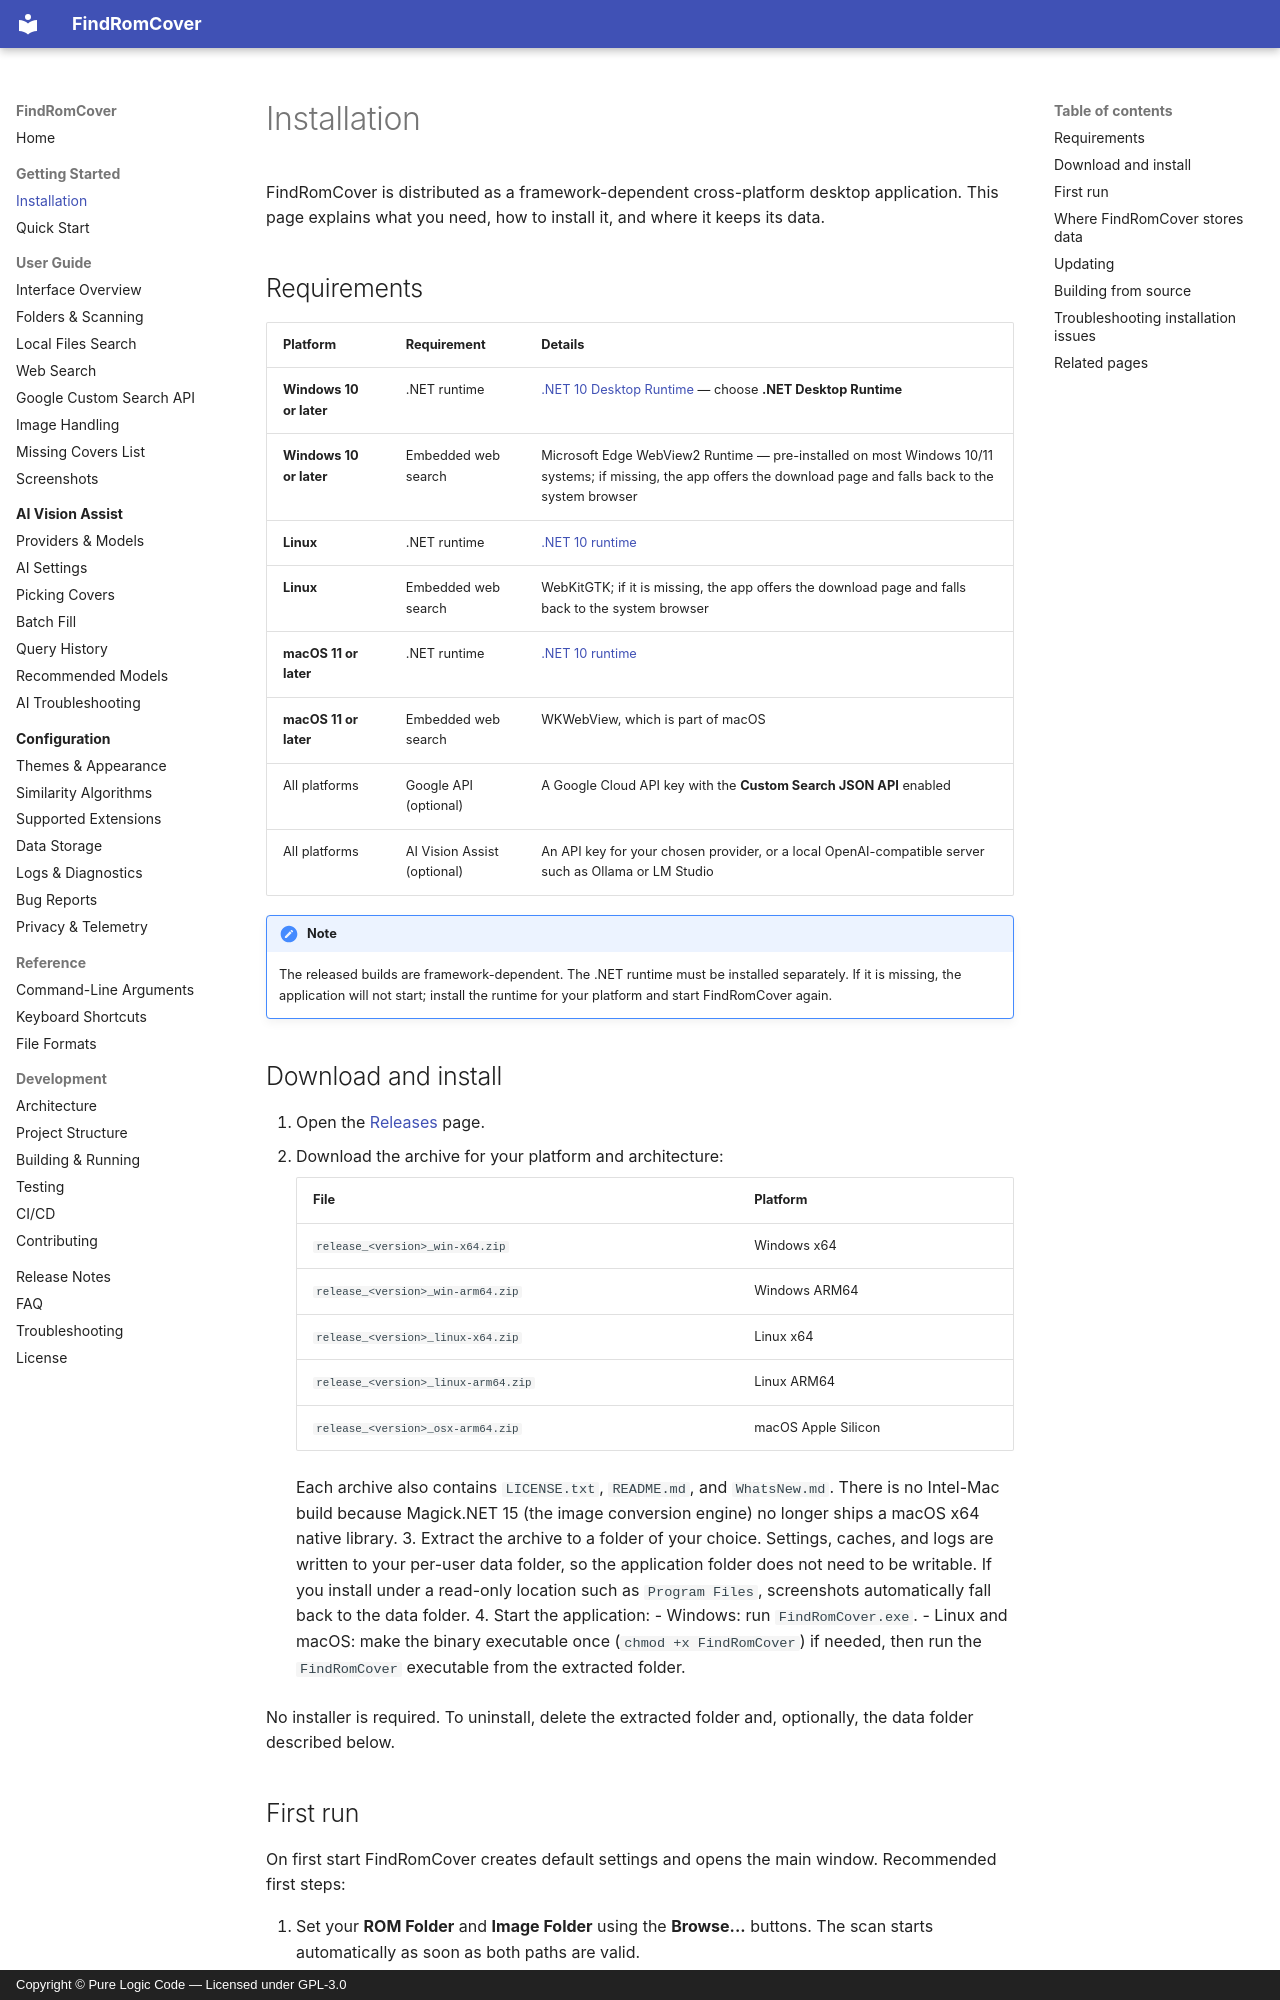

repository: purelogiccode/FindRomCover · page: getting-started/installation/index.html · generator: mkdocs · copyright: Copyright © Pure Logic Code — Licensed under GPL-3.0

# Installation

FindRomCover is distributed as a framework-dependent cross-platform desktop application. This page explains what you need, how to install it, and where it keeps its data.

## Requirements

| Platform | Requirement | Details |
|----------|-------------|---------|
| **Windows 10 or later** | .NET runtime | [.NET 10 Desktop Runtime](https://dotnet.microsoft.com/download/dotnet/10.0) — choose **.NET Desktop Runtime** |
| **Windows 10 or later** | Embedded web search | Microsoft Edge WebView2 Runtime — pre-installed on most Windows 10/11 systems; if missing, the app offers the download page and falls back to the system browser |
| **Linux** | .NET runtime | [.NET 10 runtime](https://dotnet.microsoft.com/download/dotnet/10.0) |
| **Linux** | Embedded web search | WebKitGTK; if it is missing, the app offers the download page and falls back to the system browser |
| **macOS 11 or later** | .NET runtime | [.NET 10 runtime](https://dotnet.microsoft.com/download/dotnet/10.0) |
| **macOS 11 or later** | Embedded web search | WKWebView, which is part of macOS |
| All platforms | Google API (optional) | A Google Cloud API key with the **Custom Search JSON API** enabled |
| All platforms | AI Vision Assist (optional) | An API key for your chosen provider, or a local OpenAI-compatible server such as Ollama or LM Studio |

!!! note
    The released builds are framework-dependent. The .NET runtime must be installed separately. If it is missing, the application will not start; install the runtime for your platform and start FindRomCover again.

## Download and install

1. Open the [Releases](https://github.com/purelogiccode/FindRomCover/releases) page.
2. Download the archive for your platform and architecture:

    | File | Platform |
    |------|----------|
    | `release_<version>_win-x64.zip` | Windows x64 |
    | `release_<version>_win-arm64.zip` | Windows ARM64 |
    | `release_<version>_linux-x64.zip` | Linux x64 |
    | `release_<version>_linux-arm64.zip` | Linux ARM64 |
    | `release_<version>_osx-arm64.zip` | macOS Apple Silicon |

    Each archive also contains `LICENSE.txt`, `README.md`, and `WhatsNew.md`. There is no Intel-Mac build because Magick.NET 15 (the image conversion engine) no longer ships a macOS x64 native library.
3. Extract the archive to a folder of your choice. Settings, caches, and logs are written to your per-user data folder, so the application folder does not need to be writable. If you install under a read-only location such as `Program Files`, screenshots automatically fall back to the data folder.
4. Start the application:
   - Windows: run `FindRomCover.exe`.
   - Linux and macOS: make the binary executable once (`chmod +x FindRomCover`) if needed, then run the `FindRomCover` executable from the extracted folder.

No installer is required. To uninstall, delete the extracted folder and, optionally, the data folder described below.
